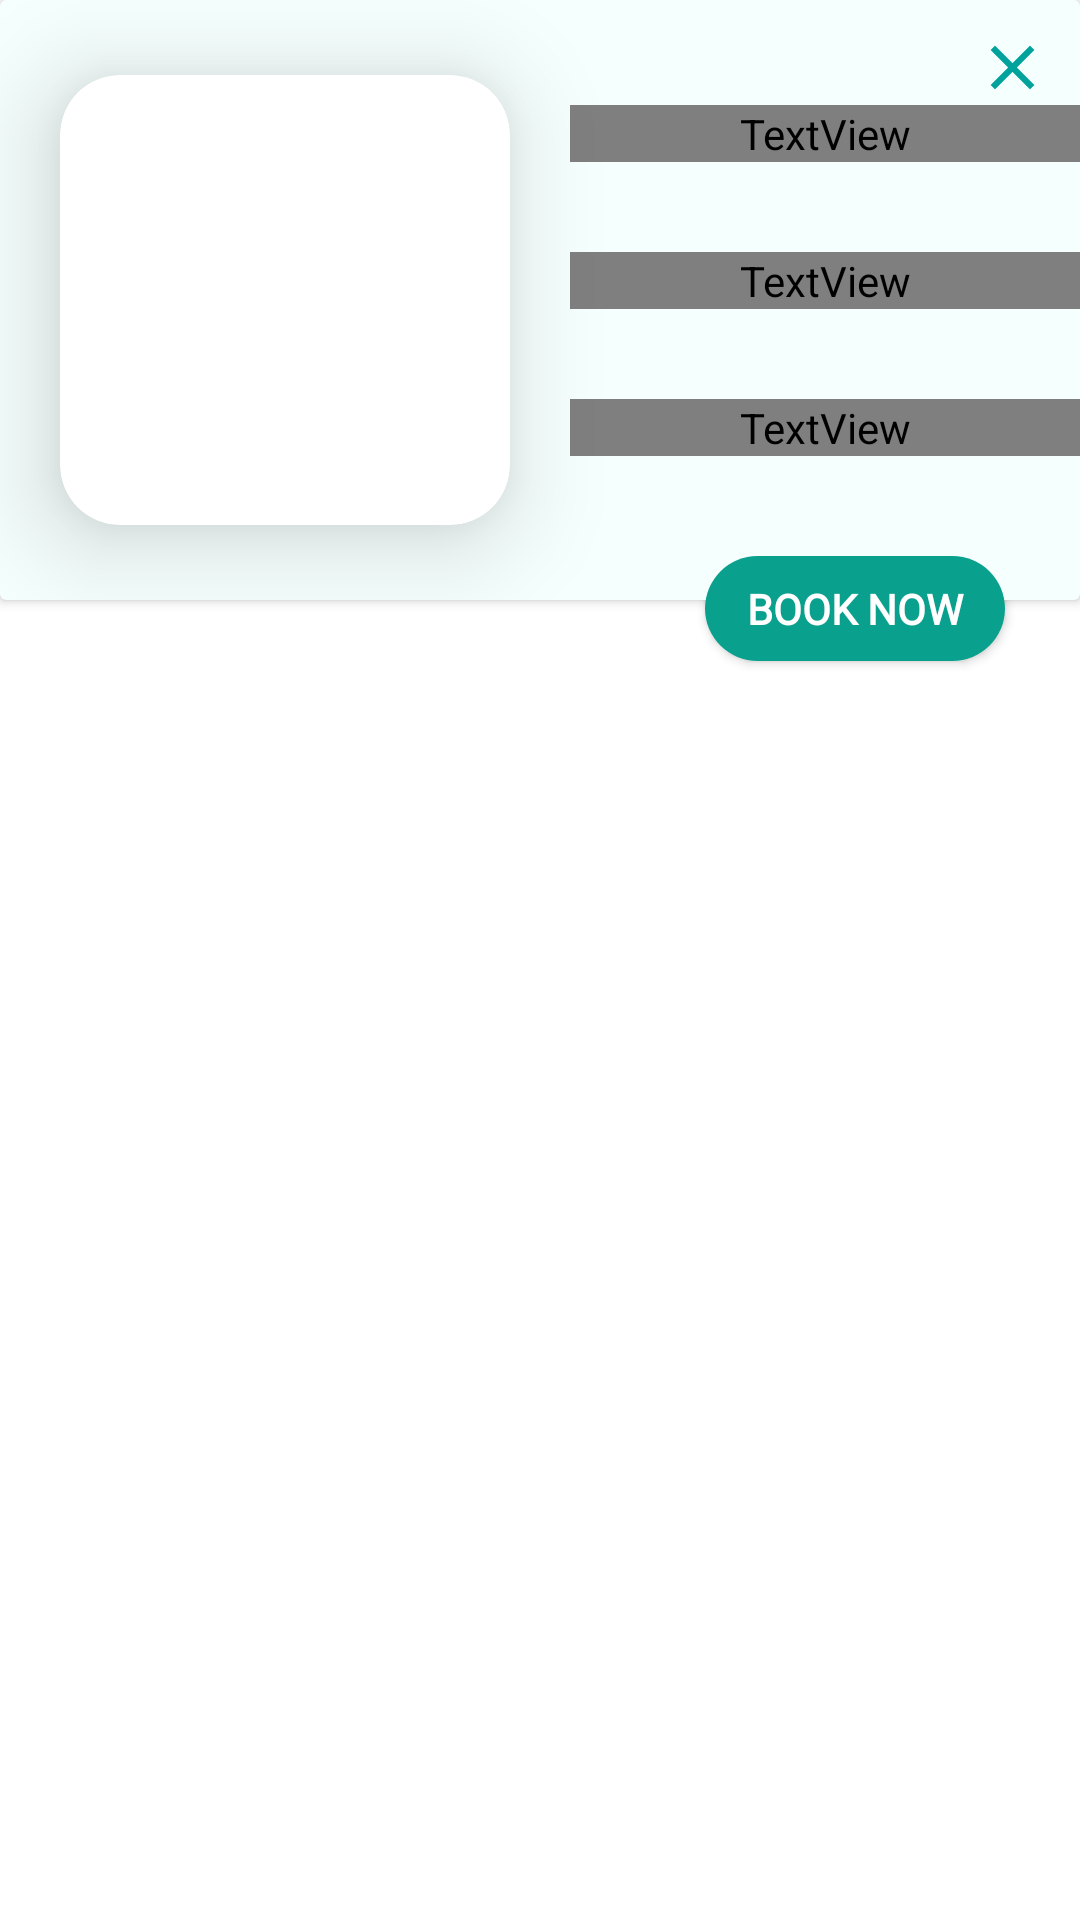

Android layout source for this screen:
<!-- AndroidManifest.xml: application theme AppTheme.NoActionBar -->
<!-- res/layout/per_book_view.xml -->
<?xml version="1.0" encoding="utf-8"?>
<androidx.constraintlayout.widget.ConstraintLayout xmlns:android="http://schemas.android.com/apk/res/android"
    xmlns:app="http://schemas.android.com/apk/res-auto"
    android:layout_width="match_parent"
    android:layout_height="wrap_content"
    android:layout_marginTop="10dp">

    <androidx.cardview.widget.CardView
        android:id="@+id/mainCard"
        android:layout_width="match_parent"
        android:layout_height="200dp"
        app:cardBackgroundColor="#f5fffe"
        app:layout_constraintTop_toTopOf="parent">

        <LinearLayout
            android:id="@+id/llHorizontal"
            android:layout_width="match_parent"
            android:layout_height="200dp"
            android:orientation="horizontal">

            <androidx.cardview.widget.CardView
                android:id="@+id/subCard"
                android:layout_width="150dp"
                android:layout_height="150dp"
                android:layout_marginStart="20dp"
                android:layout_marginTop="25dp"
                app:cardCornerRadius="20dp"
                app:cardElevation="20dp">

                <ImageView
                    android:id="@+id/ivImg"
                    android:layout_width="match_parent"
                    android:layout_height="wrap_content"
                    android:src="@drawable/ic_logo_" />

            </androidx.cardview.widget.CardView>


            <LinearLayout
                android:id="@+id/llVertical"
                android:layout_width="match_parent"
                android:layout_height="wrap_content"
                android:layout_marginStart="20dp"
                android:layout_marginTop="10dp"
                android:orientation="vertical">

                <ImageView
                    android:id="@+id/ivClose"
                    android:layout_width="25dp"
                    android:layout_height="25dp"
                    android:layout_marginEnd="10dp"
                    android:src="@drawable/ic_close"
                    android:layout_gravity="end" />

                <TextView
                    android:id="@+id/tvItem"
                    android:layout_width="match_parent"
                    android:layout_height="wrap_content"
                    android:text="Item : 1"
                    android:textColor="@color/black_color"
                    android:textSize="18dp" />

                <TextView
                    android:id="@+id/tvModel"
                    android:layout_width="match_parent"
                    android:layout_height="wrap_content"
                    android:layout_marginTop="30dp"
                    android:text="Model"
                    android:textColor="@color/black_color"
                    android:textSize="18dp" />

                <TextView
                    android:id="@+id/tvPrice"
                    android:layout_width="match_parent"
                    android:layout_height="wrap_content"
                    android:layout_marginTop="30dp"
                    android:text="Price"
                    android:textColor="@color/black_color"
                    android:textSize="18dp" />

                

            </LinearLayout>

            <LinearLayout
                android:id="@+id/llVerticalTwo"
                android:layout_width="match_parent"
                android:layout_height="wrap_content"
                android:layout_marginStart="20dp"
                android:layout_marginTop="40dp"
                android:layout_weight="1"
                android:orientation="vertical">

                

                
            </LinearLayout>
        </LinearLayout>
    </androidx.cardview.widget.CardView>

    <androidx.appcompat.widget.AppCompatButton
        android:id="@+id/btnBookNow"
        android:layout_width="100dp"
        android:layout_height="35dp"
        android:layout_marginTop="-15dp"
        android:layout_marginEnd="25dp"
        android:background="@drawable/button_drawable"
        android:fontFamily="@font/poppins_regular"
        android:text="Book Now"
        android:textColor="@color/white"
        android:textStyle="bold"
        app:layout_constraintEnd_toEndOf="parent"
        app:layout_constraintTop_toBottomOf="@id/mainCard">

    </androidx.appcompat.widget.AppCompatButton>
</androidx.constraintlayout.widget.ConstraintLayout>
<!-- resources referenced by this layout -->
<resources>
  <color name="black">#FF000000</color>
  <color name="black_color">#FF000000</color>
  <color name="white">#FFFFFFFF</color>
  <!-- drawable button_drawable (drawable) -->
  <?xml version="1.0" encoding="utf-8"?>
  <shape xmlns:android="http://schemas.android.com/apk/res/android">
      <corners  android:radius="30dp"/>
      <solid android:color="#09a08d"></solid>
  </shape>
  <!-- drawable ic_close (drawable) -->
  <vector android:height="24dp" android:tint="#00a29b"
      android:viewportHeight="24" android:viewportWidth="24"
      android:width="24dp" xmlns:android="http://schemas.android.com/apk/res/android">
      <path android:fillColor="@android:color/white" android:pathData="M19,6.41L17.59,5 12,10.59 6.41,5 5,6.41 10.59,12 5,17.59 6.41,19 12,13.41 17.59,19 19,17.59 13.41,12z"/>
  </vector>
  <!-- drawable ic_minus (drawable) -->
  <vector android:height="24dp" android:tint="#000000"
      android:viewportHeight="24" android:viewportWidth="24"
      android:width="24dp" xmlns:android="http://schemas.android.com/apk/res/android">
      <path android:fillColor="@android:color/white" android:pathData="M7,11v2h10v-2L7,11zM12,2C6.48,2 2,6.48 2,12s4.48,10 10,10 10,-4.48 10,-10S17.52,2 12,2zM12,20c-4.41,0 -8,-3.59 -8,-8s3.59,-8 8,-8 8,3.59 8,8 -3.59,8 -8,8z"/>
  </vector>
  <style name="AppTheme.NoActionBar" parent="Theme.MaterialComponents.Light.NoActionBar">
          <item name="colorPrimary">@color/theme</item>
          <item name="colorPrimaryVariant">@color/theme</item>
          <item name="android:statusBarColor">@color/theme</item>
          <item name="titleTextColor">@color/white</item>
      </style>
  <color name="theme">#00a29b</color>
</resources>
